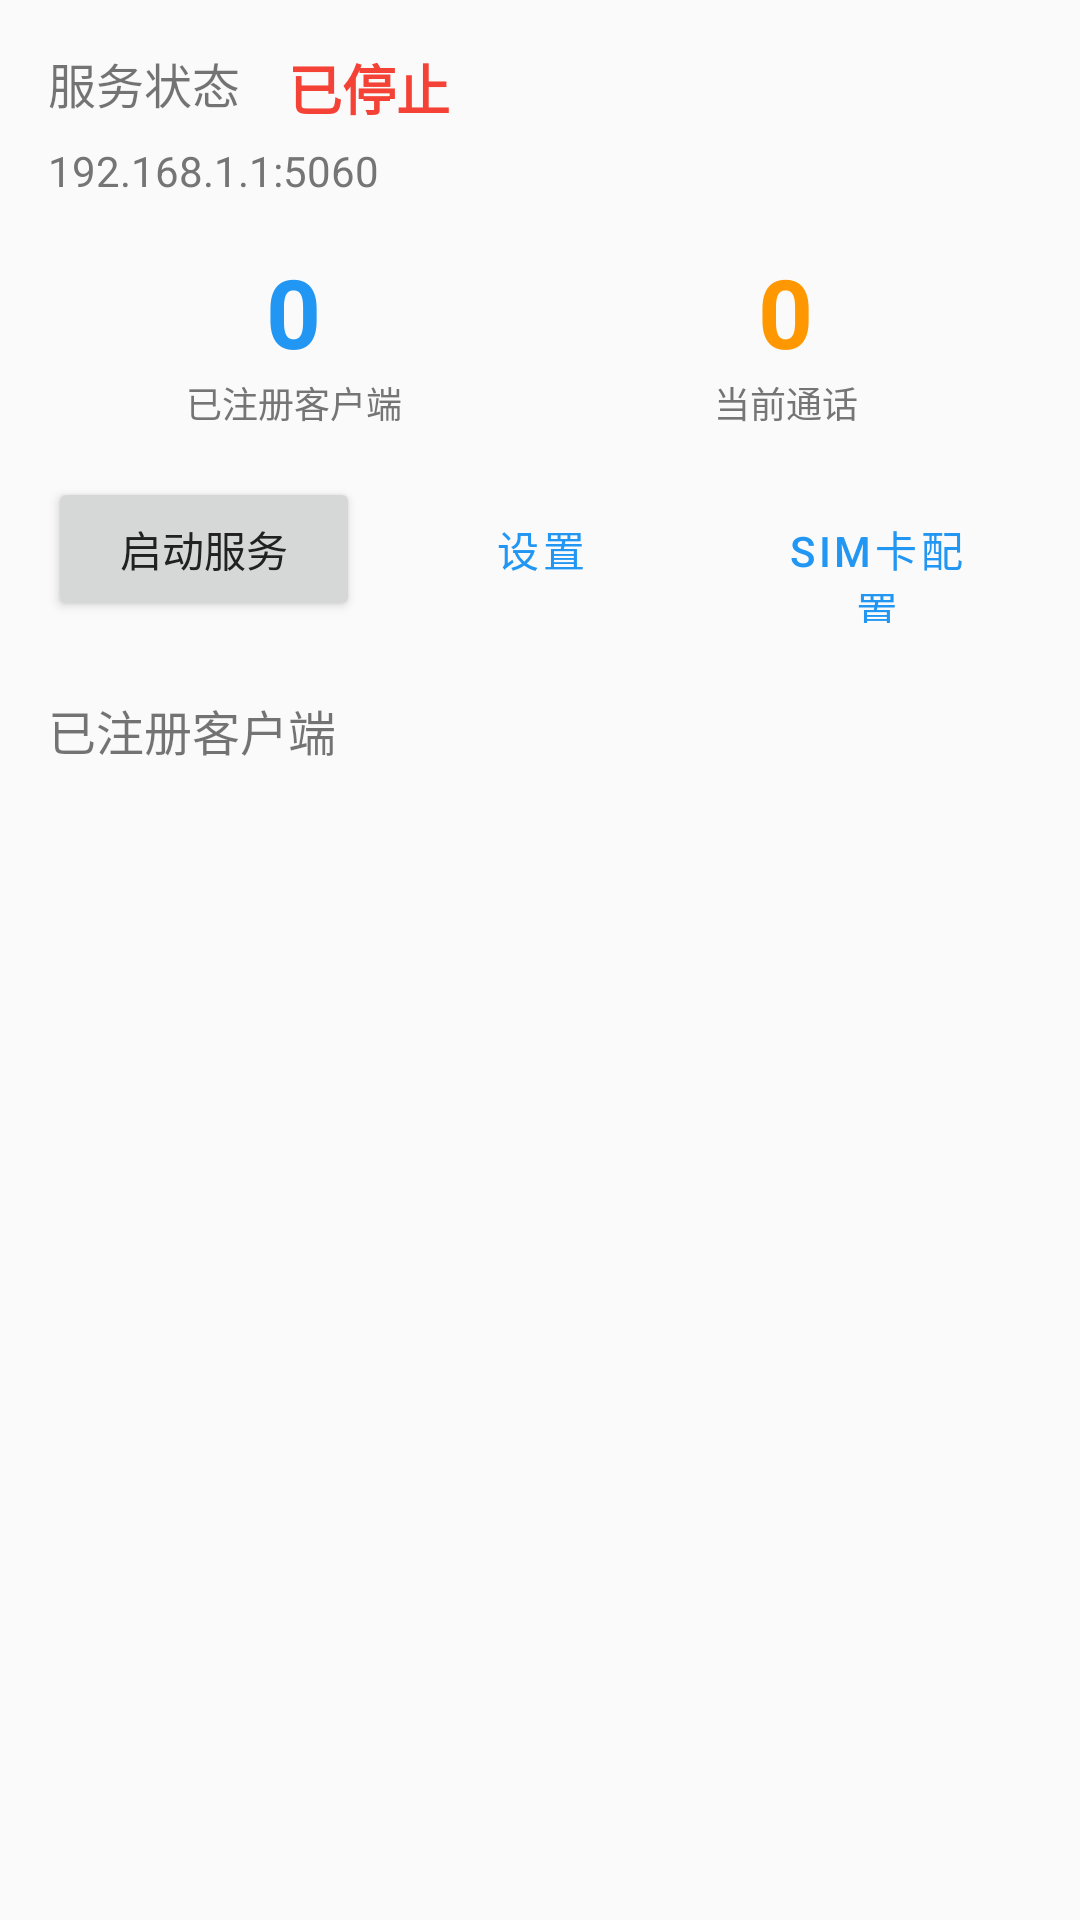

Reconstruct the res/layout file that produces this screen, plus the resources it refers to.
<!-- AndroidManifest.xml: application theme Theme.SIPServer -->
<!-- res/layout/activity_main.xml -->
<?xml version="1.0" encoding="utf-8"?>
<androidx.constraintlayout.widget.ConstraintLayout 
    xmlns:android="http://schemas.android.com/apk/res/android"
    xmlns:app="http://schemas.android.com/apk/res-auto"
    xmlns:tools="http://schemas.android.com/tools"
    android:layout_width="match_parent"
    android:layout_height="match_parent"
    android:padding="16dp"
    tools:context=".ui.MainActivity">

    <TextView
        android:id="@+id/tv_server_status_label"
        android:layout_width="wrap_content"
        android:layout_height="wrap_content"
        android:text="@string/server_status"
        android:textSize="16sp"
        app:layout_constraintLeft_toLeftOf="parent"
        app:layout_constraintTop_toTopOf="parent" />

    <TextView
        android:id="@+id/tv_server_status"
        android:layout_width="wrap_content"
        android:layout_height="wrap_content"
        android:text="@string/server_stopped"
        android:textColor="@color/status_stopped"
        android:textSize="18sp"
        android:textStyle="bold"
        app:layout_constraintLeft_toRightOf="@id/tv_server_status_label"
        app:layout_constraintTop_toTopOf="parent"
        android:layout_marginStart="16dp" />

    <TextView
        android:id="@+id/tv_server_address"
        android:layout_width="wrap_content"
        android:layout_height="wrap_content"
        android:text="192.168.1.1:5060"
        android:textSize="14sp"
        android:textColor="@color/text_secondary"
        app:layout_constraintLeft_toLeftOf="parent"
        app:layout_constraintTop_toBottomOf="@id/tv_server_status_label"
        android:layout_marginTop="8dp" />

    <LinearLayout
        android:id="@+id/ll_stats"
        android:layout_width="match_parent"
        android:layout_height="wrap_content"
        android:orientation="horizontal"
        android:layout_marginTop="16dp"
        app:layout_constraintTop_toBottomOf="@id/tv_server_address">

        <LinearLayout
            android:layout_width="0dp"
            android:layout_height="wrap_content"
            android:layout_weight="1"
            android:orientation="vertical"
            android:gravity="center">

            <TextView
                android:id="@+id/tv_client_count"
                android:layout_width="wrap_content"
                android:layout_height="wrap_content"
                android:text="0"
                android:textSize="32sp"
                android:textColor="@color/primary"
                android:textStyle="bold" />

            <TextView
                android:layout_width="wrap_content"
                android:layout_height="wrap_content"
                android:text="@string/clients_registered"
                android:textSize="12sp"
                android:textColor="@color/text_secondary" />
        </LinearLayout>

        <LinearLayout
            android:layout_width="0dp"
            android:layout_height="wrap_content"
            android:layout_weight="1"
            android:orientation="vertical"
            android:gravity="center">

            <TextView
                android:id="@+id/tv_call_count"
                android:layout_width="wrap_content"
                android:layout_height="wrap_content"
                android:text="0"
                android:textSize="32sp"
                android:textColor="@color/accent"
                android:textStyle="bold" />

            <TextView
                android:layout_width="wrap_content"
                android:layout_height="wrap_content"
                android:text="@string/active_calls"
                android:textSize="12sp"
                android:textColor="@color/text_secondary" />
        </LinearLayout>
    </LinearLayout>

    <LinearLayout
        android:id="@+id/ll_buttons"
        android:layout_width="match_parent"
        android:layout_height="wrap_content"
        android:orientation="horizontal"
        android:layout_marginTop="16dp"
        app:layout_constraintTop_toBottomOf="@id/ll_stats">

        <Button
            android:id="@+id/btn_start_stop"
            android:layout_width="0dp"
            android:layout_height="wrap_content"
            android:layout_weight="1"
            android:text="@string/start_service" />

        <Button
            android:id="@+id/btn_settings"
            android:layout_width="0dp"
            android:layout_height="wrap_content"
            android:layout_weight="1"
            android:text="@string/settings"
            android:layout_marginStart="8dp"
            style="@style/Widget.MaterialComponents.Button.OutlinedButton" />

        <Button
            android:id="@+id/btn_sim_config"
            android:layout_width="0dp"
            android:layout_height="wrap_content"
            android:layout_weight="1"
            android:text="@string/sim_card_config"
            android:layout_marginStart="8dp"
            style="@style/Widget.MaterialComponents.Button.OutlinedButton" />
    </LinearLayout>

    <TextView
        android:id="@+id/tv_clients_label"
        android:layout_width="wrap_content"
        android:layout_height="wrap_content"
        android:text="@string/clients_registered"
        android:textSize="16sp"
        android:layout_marginTop="24dp"
        app:layout_constraintLeft_toLeftOf="parent"
        app:layout_constraintTop_toBottomOf="@id/ll_buttons" />

    <androidx.recyclerview.widget.RecyclerView
        android:id="@+id/rv_clients"
        android:layout_width="match_parent"
        android:layout_height="0dp"
        android:layout_marginTop="8dp"
        app:layout_constraintTop_toBottomOf="@id/tv_clients_label"
        app:layout_constraintBottom_toBottomOf="parent" />

</androidx.constraintlayout.widget.ConstraintLayout>
<!-- resources referenced by this layout -->
<resources>
  <color name="accent">#FF9800</color>
  <color name="primary">#2196F3</color>
  <color name="status_stopped">#F44336</color>
  <color name="text_secondary">#757575</color>
  <string name="active_calls">当前通话</string>
  <string name="clients_registered">已注册客户端</string>
  <string name="server_status">服务状态</string>
  <string name="server_stopped">已停止</string>
  <string name="settings">设置</string>
  <string name="sim_card_config">SIM卡配置</string>
  <string name="start_service">启动服务</string>
  <style name="Theme.SIPServer" parent="Theme.MaterialComponents.DayNight.DarkActionBar">
          <item name="colorPrimary">@color/primary</item>
          <item name="colorPrimaryDark">@color/primary_dark</item>
          <item name="colorAccent">@color/accent</item>
          <item name="android:windowBackground">@color/background</item>
          <item name="android:textColorPrimary">@color/text_primary</item>
          <item name="android:textColorSecondary">@color/text_secondary</item>
      </style>
  <color name="primary_dark">#1976D2</color>
  <color name="background">#FAFAFA</color>
  <color name="text_primary">#212121</color>
</resources>
